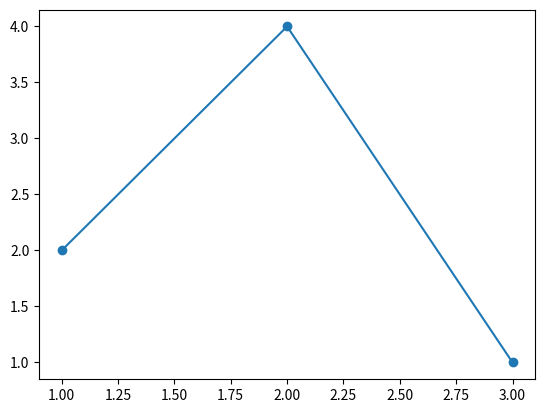

This figure's Python source:
# Q22. 22. Plot a line chart and scatter plot using matplotlib.
import matplotlib.pyplot as plt
x = [1,2,3]
y = [2,4,1]
plt.plot(x,y)
plt.scatter(x,y)
plt.show()